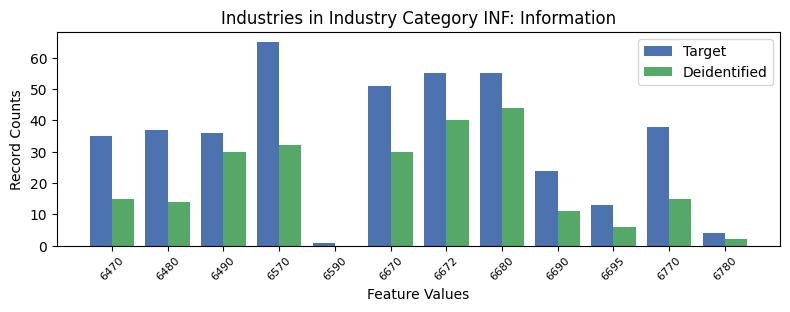

Values plotted in this chart, from the file beside it:
, INDP, count_target, count_deidentified
10, 6470, 35, 15.0
7, 6480, 37, 14.0
8, 6490, 36, 30.0
3, 6570, 65, 32.0
11, 6590, 1, 0.0
1, 6670, 51, 30.0
4, 6672, 55, 40.0
2, 6680, 55, 44.0
0, 6690, 24, 11.0
5, 6695, 13, 6.0
6, 6770, 38, 15.0
9, 6780, 4, 2.0
